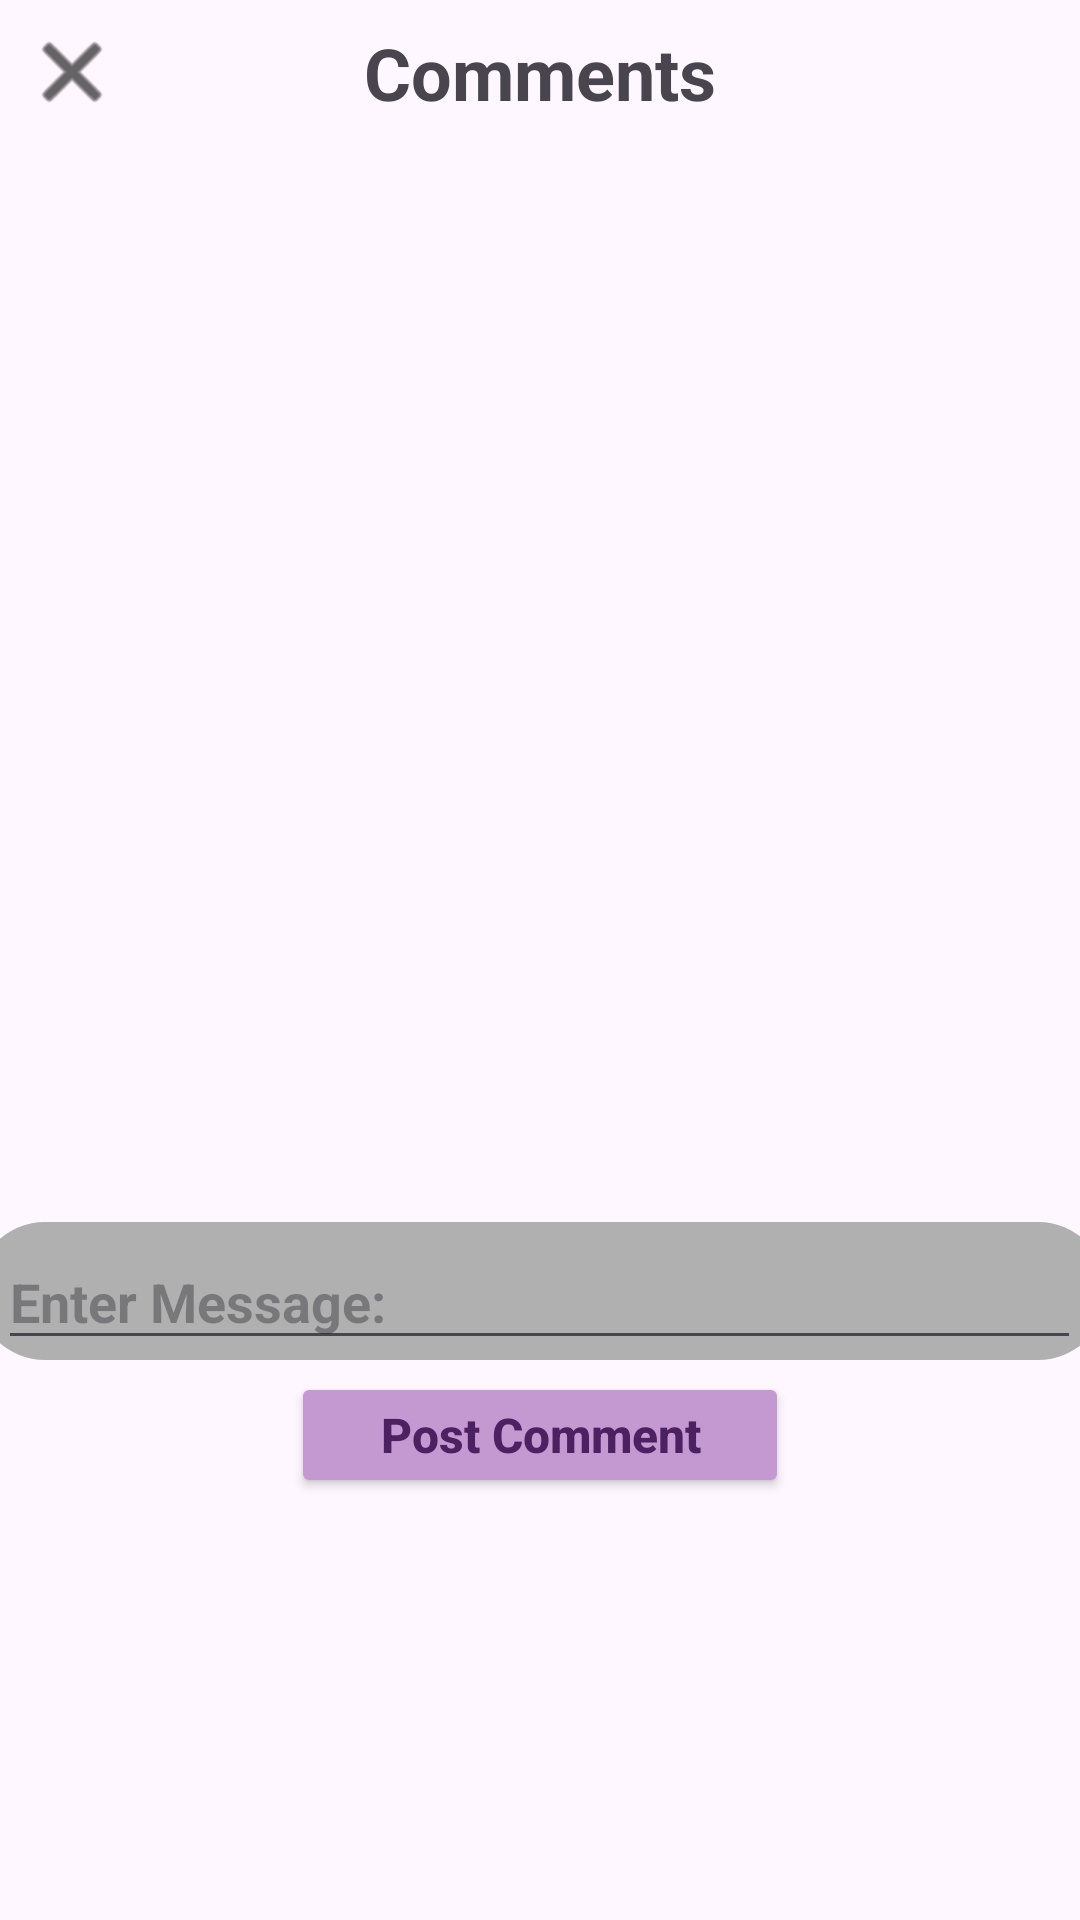

Reconstruct the res/layout file that produces this screen, plus the resources it refers to.
<!-- AndroidManifest.xml: application theme Theme.EventPlanner -->
<!-- res/layout/fragment_entrant_comments.xml -->
<?xml version="1.0" encoding="utf-8"?>
<androidx.constraintlayout.widget.ConstraintLayout xmlns:android="http://schemas.android.com/apk/res/android"
    xmlns:app="http://schemas.android.com/apk/res-auto"
    xmlns:tools="http://schemas.android.com/tools"
    android:layout_width="match_parent"
    android:layout_height="match_parent">

    <Button
        android:id="@+id/post_comment_button"
        android:layout_width="166dp"
        android:layout_height="42dp"
        android:layout_marginTop="4dp"
        android:backgroundTint="@color/regular_button_bg"
        android:text="Post Comment"
        android:textAllCaps="false"
        android:textColor="@color/regular_button_text"
        android:textSize="16sp"
        android:textStyle="bold"
        app:layout_constraintEnd_toEndOf="parent"
        app:layout_constraintStart_toStartOf="parent"
        app:layout_constraintTop_toBottomOf="@+id/imageView13" />

    <ImageButton
        android:id="@+id/exit_button_entrant_comments"
        android:layout_width="40dp"
        android:layout_height="40dp"
        android:layout_marginStart="4dp"
        android:layout_marginTop="4dp"
        android:background="#00FFFFFF"
        app:layout_constraintEnd_toStartOf="@+id/textView11"
        app:layout_constraintHorizontal_bias="0.0"
        app:layout_constraintStart_toStartOf="parent"
        app:layout_constraintTop_toTopOf="parent"
        app:srcCompat="@android:drawable/ic_menu_close_clear_cancel"
        app:tint="#000000" />

    <TextView
        android:id="@+id/textView11"
        android:layout_width="wrap_content"
        android:layout_height="wrap_content"
        android:layout_marginTop="8dp"
        android:text="Comments"
        android:textSize="24sp"
        android:textStyle="bold"
        app:layout_constraintEnd_toEndOf="parent"
        app:layout_constraintStart_toStartOf="parent"
        app:layout_constraintTop_toTopOf="parent" />

    <ImageView
        android:id="@+id/imageView13"
        android:layout_width="377dp"
        android:layout_height="46dp"
        android:layout_marginTop="16dp"
        app:layout_constraintEnd_toEndOf="parent"
        app:layout_constraintHorizontal_bias="0.494"
        app:layout_constraintStart_toStartOf="parent"
        app:layout_constraintTop_toBottomOf="@+id/recyclerView"
        app:srcCompat="@drawable/search_bar" />

    <EditText
        android:id="@+id/et_comment_bar"
        android:layout_width="361dp"
        android:layout_height="42dp"
        android:hint="Enter Message: "
        android:textAlignment="textStart"
        android:textSize="18sp"
        android:textStyle="bold"
        app:layout_constraintBottom_toBottomOf="@+id/imageView13"
        app:layout_constraintEnd_toEndOf="@+id/imageView13"
        app:layout_constraintHorizontal_bias="0.466"
        app:layout_constraintStart_toStartOf="@+id/imageView13"
        app:layout_constraintTop_toTopOf="@+id/imageView13"
        app:layout_constraintVertical_bias="1.0" />

    <androidx.recyclerview.widget.RecyclerView
        android:id="@+id/recyclerView"
        android:layout_width="381dp"
        android:layout_height="319dp"
        android:layout_marginTop="32dp"
        app:layout_constraintEnd_toEndOf="parent"
        app:layout_constraintStart_toStartOf="parent"
        app:layout_constraintTop_toBottomOf="@+id/textView11" />
</androidx.constraintlayout.widget.ConstraintLayout>
<!-- resources referenced by this layout -->
<resources>
  <color name="regular_button_bg">#C498D0</color>
  <color name="regular_button_text">#4C2162</color>
  <!-- drawable search_bar (drawable) -->
  <?xml version="1.0" encoding="utf-8"?>
  <shape xmlns:android="http://schemas.android.com/apk/res/android">
      <solid android:color="#B0B0B0"/>
      <corners android:radius="50dp"/>
  </shape>
  <style name="Theme.EventPlanner" parent="Base.Theme.EventPlanner" />
  <style name="Base.Theme.EventPlanner" parent="Theme.Material3.DayNight.NoActionBar">
          
          
      </style>
</resources>
